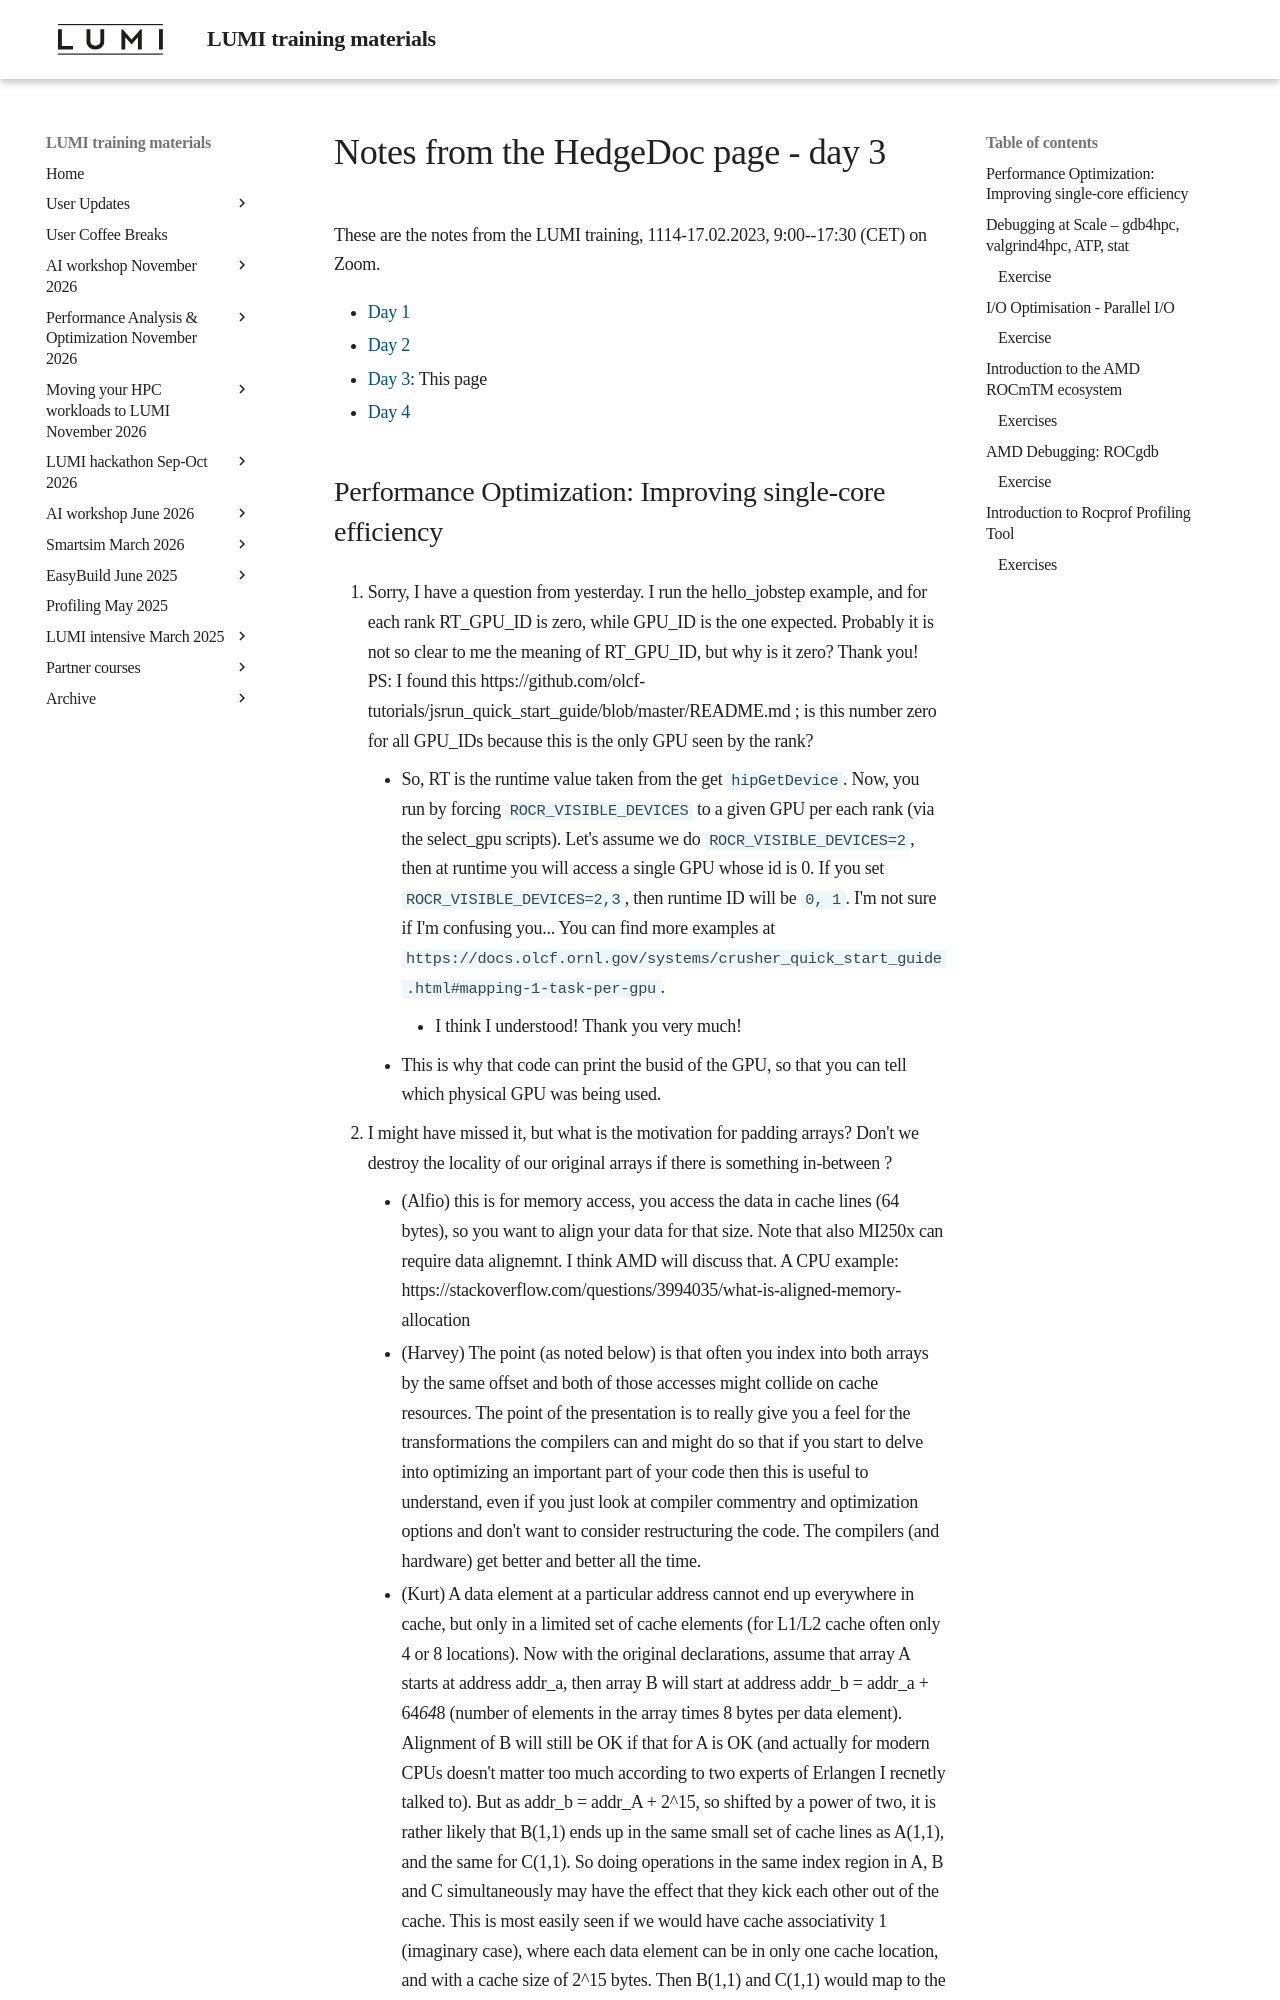

repository: Lumi-supercomputer/LUMI-training-materials · page: 4day-20230214/hedgedoc_notes_day3/index.html · generator: mkdocs

# Notes from the HedgeDoc page - day 3

These are the notes from the LUMI training,
1114-17.02.2023, 9:00--17:30 (CET) on Zoom.

-   [Day 1](hedgedoc_notes_day1.md)
-   [Day 2](hedgedoc_notes_day2.md)
-   [Day 3](hedgedoc_notes_day3.md): This page
-   [Day 4](hedgedoc_notes_day4.md)
